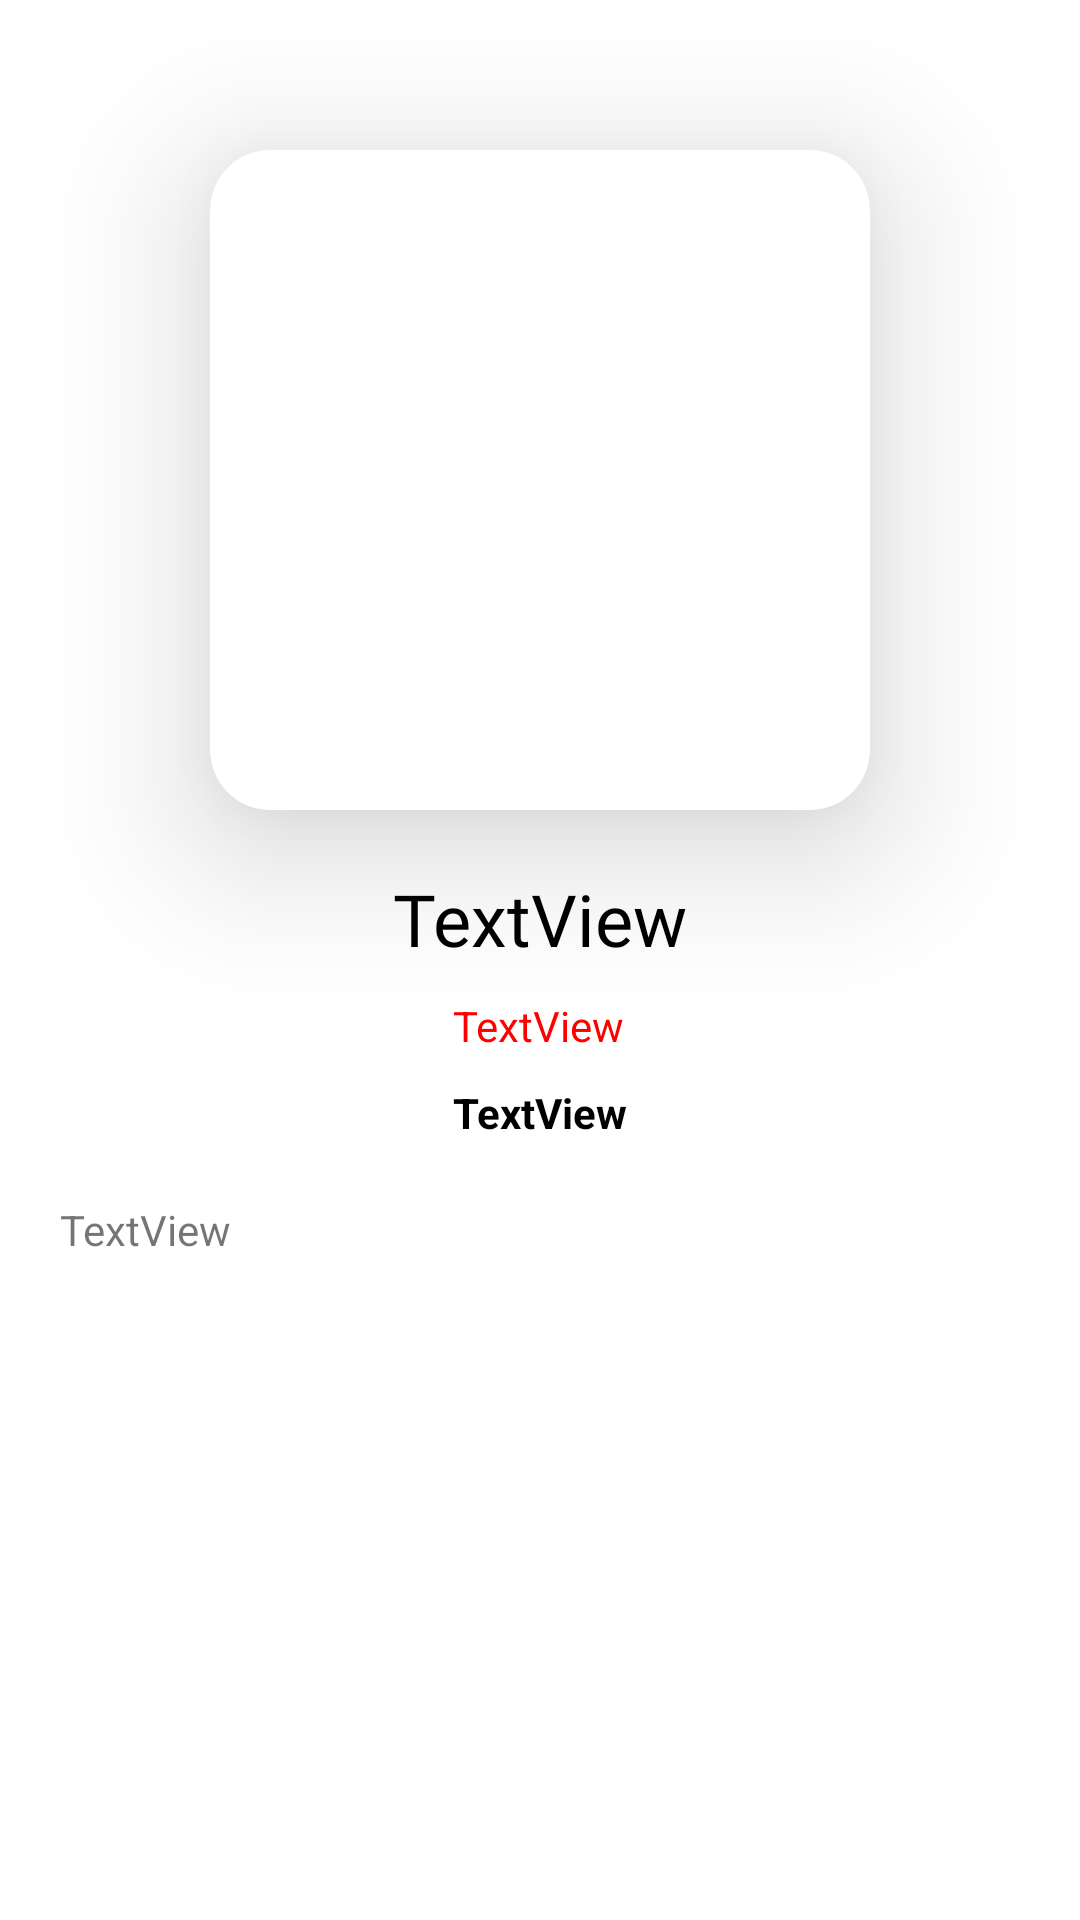

This screen was rendered from an Android layout file. Write that file and the resources it references.
<!-- AndroidManifest.xml: application theme Theme.TravelBlogApp -->
<!-- res/layout/activity_detailed_view.xml -->
<?xml version="1.0" encoding="utf-8"?>
<androidx.constraintlayout.widget.ConstraintLayout xmlns:android="http://schemas.android.com/apk/res/android"
    xmlns:app="http://schemas.android.com/apk/res-auto"
    xmlns:tools="http://schemas.android.com/tools"
    android:layout_width="match_parent"
    android:layout_height="match_parent"
    tools:context=".DetailedView">

    <androidx.cardview.widget.CardView
        android:id="@+id/PhotoCard"
        android:layout_width="220dp"
        android:layout_height="220dp"
        android:layout_marginTop="50dp"
        app:cardCornerRadius="20dp"
        app:cardElevation="30dp"
        app:layout_constraintEnd_toEndOf="parent"
        app:layout_constraintHorizontal_bias="0.5"
        app:layout_constraintStart_toStartOf="parent"
        app:layout_constraintTop_toTopOf="parent">

        <ImageView
            android:id="@+id/imageView2"
            android:layout_width="wrap_content"
            android:layout_height="wrap_content"
            android:scaleType="centerCrop"
            app:srcCompat="@drawable/life" />
    </androidx.cardview.widget.CardView>

    <TextView
        android:id="@+id/MainTitleDetailed"
        android:layout_width="wrap_content"
        android:layout_height="wrap_content"
        android:layout_marginTop="20dp"
        android:fontFamily="@font/montserrat"
        android:maxLines="1"
        android:text="TextView"
        android:textColor="#000000"
        android:textSize="24sp"
        app:layout_constraintEnd_toEndOf="parent"
        app:layout_constraintHorizontal_bias="0.5"
        app:layout_constraintStart_toStartOf="parent"
        app:layout_constraintTop_toBottomOf="@+id/PhotoCard" />

    <TextView
        android:id="@+id/DateDetailed"
        android:layout_width="wrap_content"
        android:layout_height="wrap_content"
        android:layout_marginTop="10dp"
        android:text="TextView"
        android:textColor="#FF0000"
        app:layout_constraintEnd_toEndOf="parent"
        app:layout_constraintHorizontal_bias="0.498"
        app:layout_constraintStart_toStartOf="parent"
        app:layout_constraintTop_toBottomOf="@+id/MainTitleDetailed" />

    <TextView
        android:id="@+id/author"
        android:layout_width="wrap_content"
        android:layout_height="wrap_content"
        android:layout_marginTop="10dp"
        android:text="TextView"
        android:textColor="#000000"
        android:textIsSelectable="false"
        android:textStyle="bold"
        app:layout_constraintEnd_toEndOf="parent"
        app:layout_constraintHorizontal_bias="0.5"
        app:layout_constraintStart_toStartOf="parent"
        app:layout_constraintTop_toBottomOf="@+id/DateDetailed" />

    <TextView
        android:id="@+id/MainTheme"
        android:layout_width="match_parent"
        android:layout_height="wrap_content"
        android:layout_marginHorizontal="20dp"
        android:layout_marginTop="20dp"
        android:text="TextView"
        app:layout_constraintEnd_toEndOf="parent"
        app:layout_constraintHorizontal_bias="0.5"
        app:layout_constraintStart_toStartOf="parent"
        app:layout_constraintTop_toBottomOf="@+id/author" />
</androidx.constraintlayout.widget.ConstraintLayout>
<!-- resources referenced by this layout -->
<resources>
  <style name="Theme.TravelBlogApp" parent="Theme.MaterialComponents.DayNight.DarkActionBar">
          
          <item name="colorPrimary">@color/purple_500</item>
          <item name="colorPrimaryVariant">@color/purple_700</item>
          <item name="colorOnPrimary">@color/white</item>
          
          <item name="colorSecondary">@color/teal_200</item>
          <item name="colorSecondaryVariant">@color/teal_700</item>
          <item name="colorOnSecondary">@color/black</item>
          
          <item name="android:statusBarColor" tools:targetApi="l">?attr/colorPrimaryVariant</item>
          
      </style>
  <!-- not gathered from this repository: default colours our renderer supplied (Android Studio template values) -->
  <color name="purple_500">#FF6200EE</color>
  <color name="purple_700">#FF3700B3</color>
  <color name="teal_200">#FF03DAC5</color>
  <color name="teal_700">#FF018786</color>
  <color name="black">#FF000000</color>
  <color name="white">#FFFFFFFF</color>
</resources>
